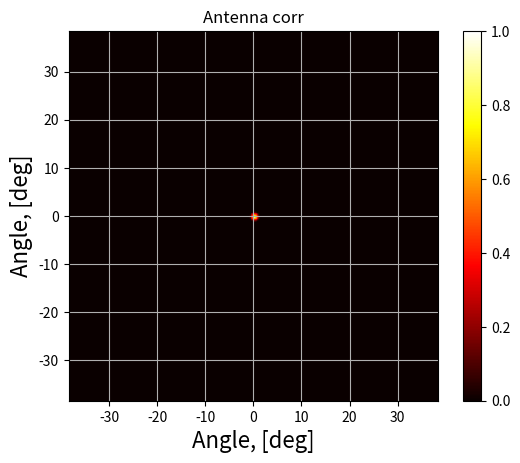
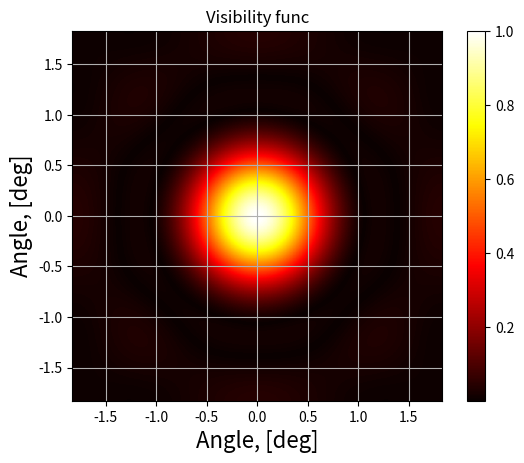
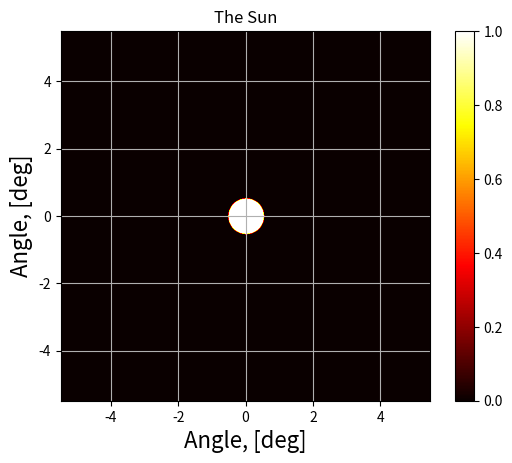
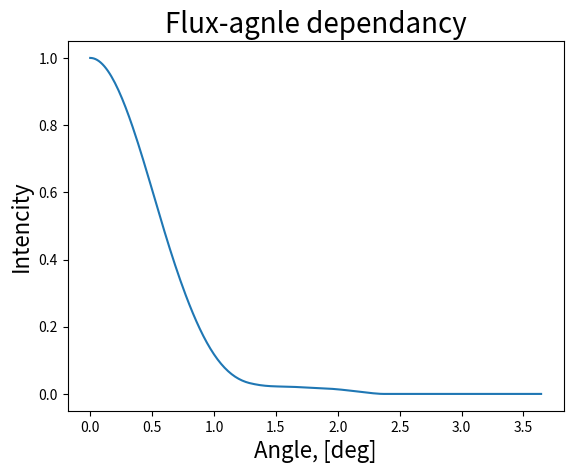

The matplotlib source for these figures, in order:
import numpy as np
import matplotlib.pyplot as plt
import matplotlib.image as mpimg
import time
from numpy.fft import fft2, fftshift


#--------------------------------------------------------------------------------------------------

def namestr(obj):
    # Returns name os the variable
    namespace = globals()
    res = [name for name in namespace if namespace[name] is obj]
    return(res[0])


def plotting(x, y = None):
    # Simply plots a graph

    fig = plt.figure() 
    ax = fig.add_subplot(111)
    ax.set_title("Flux-agnle dependancy", size = 20)
    try:
    	plt.plot(x,y)
    except:
    	print("xdata != ydata")
    	plt.plot(x)
    ax.set_xlabel("Angle, [deg]", size = 16)
    ax.set_ylabel("Intencity", size = 16)
    plt.show()
    

def plotting_image(image, R = 1 , D = 1, save = False, grid_on = False, title = ''):
    '''
    Plots an image and normalize it on D and R,
    by default R = D = 1 and shows image size in pixels
    R - diameter of central object
    D - antenna's diameter
    '''

    name = namestr(image)[0:3]
    cor_step_x = (len(image[0]) * D) / (R * 2)
    cor_step_y = (len(image) * D) / (R * 2)
    fig = plt.figure() 
    ax = fig.add_subplot(111)
    #print("xy ==",cor_step_x, cor_step_y)
    extent = [ -cor_step_x, cor_step_x, -cor_step_y, cor_step_y]

    plt.imshow(image, cmap = 'hot', extent = extent)    

    plt.colorbar()
    plt.title(title)
    ax.set_ylabel("Angle, [deg]", size = 16)
    ax.set_xlabel("Angle, [deg]", size = 16)
    if(grid_on == True):
    	ax.grid(True)
    
    if(save == True):
        plt.savefig(f'./The_model_{name}r.png', transparent = False, dpi = 500, bbox_inches = "tight")
        
    plt.show()
    
#--------------------------------------------------------------------------------------------------

pxSize = 0.01 # 1px = 1 cm
lsize = 2 ** 8

c = 3 * 10 ** 8 # in m/s
D = 3 # in m 
freq_base = 3 * 10 ** 9 # in Hz

st = 1

t1 = time.time_ns()

#--------------------------------------------------------------------------------------------------
# making antenna's visibility function matrix

antenna = np.zeros(shape = (lsize, lsize), dtype=np.float64)
size_ant = len(antenna)
hsize_ant = int(size_ant / 2)
R = c / (freq_base * D * pxSize)

for i in range(size_ant):
    for j in range(size_ant):
        r = (i - hsize_ant) ** 2 + (j - hsize_ant) ** 2
        if( r < R ** 2 ):
            antenna[i][j] = 1 - (np.sqrt(r)/R)

visibilityf = abs(fft2(antenna, s = [2 ** 8, 2 ** 8]).real)
visibilityf = fftshift(visibilityf)
visibilityf = visibilityf / np.max(visibilityf)

size_ant = len(visibilityf)
hsize_ant = int(size_ant / 2)


R0 = 2 * (hsize_ant - int(np.argwhere(visibilityf[hsize_ant][0 : hsize_ant] >= 0.5)[0])) 


#--------------------------------------------------------------------------------------------------
# The Sun's matrix 

sun_matrix = np.zeros(shape = (size_ant * 3, size_ant * 3), dtype=np.float64)
im_size_sun = len(sun_matrix[0])
im_hsize_sun = int(im_size_sun / 2)
R_sun = (R0 * 0.53) # Sun's angular diameter

for i in range(im_size_sun):
    for j in range(im_size_sun):
        r = (i - im_hsize_sun) ** 2 + (j - im_hsize_sun) ** 2
        if( r < R_sun ** 2 ):
            sun_matrix[i][j] = 1
            #sun_matrix[i][j] = np.cos(r * np.pi / (2 * R_sun ** 2))

#--------------------------------------------------------------------------------------------------


traj = np.arange(im_hsize_sun - hsize_ant, im_hsize_sun + hsize_ant, st)

flux = []

for k in range(len(traj)):
    flux.append(np.sum( sun_matrix[ size_ant + k : 2 * size_ant + k, size_ant  : 2 * size_ant ] * visibilityf ))

traj = (traj - traj[0]) / (R0)

t2 = time.time_ns()
print(f"time = {(t2 - t1) / 10 ** 9} s" )

flux = flux / np.max(flux)

plotting_image(antenna, R = R, grid_on = True, title = "Antenna corr")
plotting_image(visibilityf, R = R0 , grid_on = True, title = "Visibility func")
plotting_image(sun_matrix, R = R0, grid_on = True, title = "The Sun")
plotting(traj, flux)